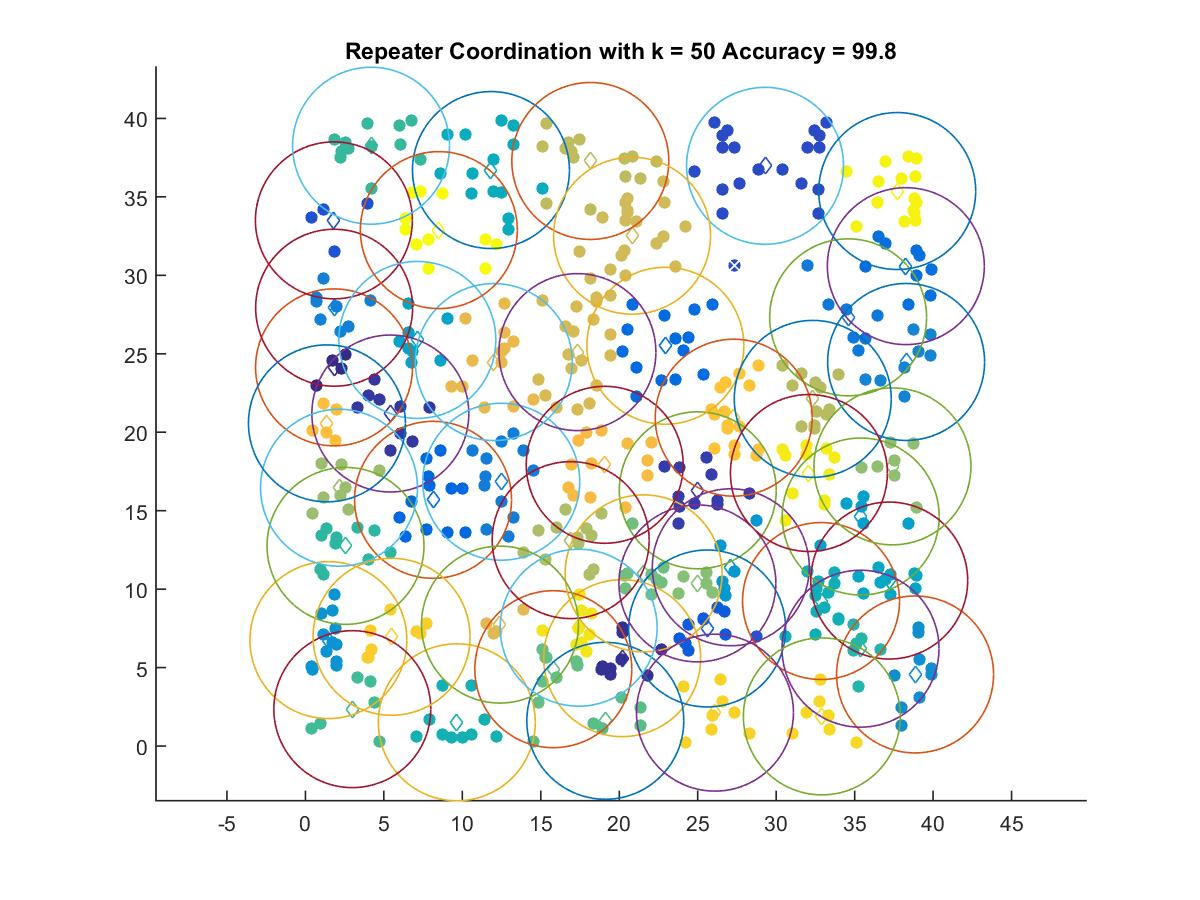

Source data for this figure (header and first rows):
1.8255, 24.132
20.18, 5.604
5.412, 21.19
25, 16.3
29.29, 36.98
1.815, 33.5
25.6, 7.495
8.134, 15.69
22.94, 25.51
38.26, 30.59
34.58, 27.32
12.48, 16.85
1.831, 27.93
38.28, 24.48
38.85, 4.565
1.464, 6.754
27.11, 11.39
35.39, 14.63
7.131, 25.88
37.2, 10.55
11.82, 36.71
32.86, 9.243
9.649, 1.516
35.37, 6.205
2.556, 12.76
4.183, 38.26
2.989, 2.354
19.11, 1.611
15.8, 4.9
21.55, 11.01
24.98, 10.37
37.41, 17.82
2.141, 16.46
16.9, 13.13
32.33, 22.13
18.15, 37.29
20.82, 32.52
17.33, 25.11
12.4, 7.743
12.01, 24.47
19.07, 17.93
1.372, 20.57
27.29, 20.93
5.492, 6.966
26.1, 2.131
32.91, 1.891
17.41, 7.543
32.09, 17.4
37.71, 35.37
8.502, 32.88
